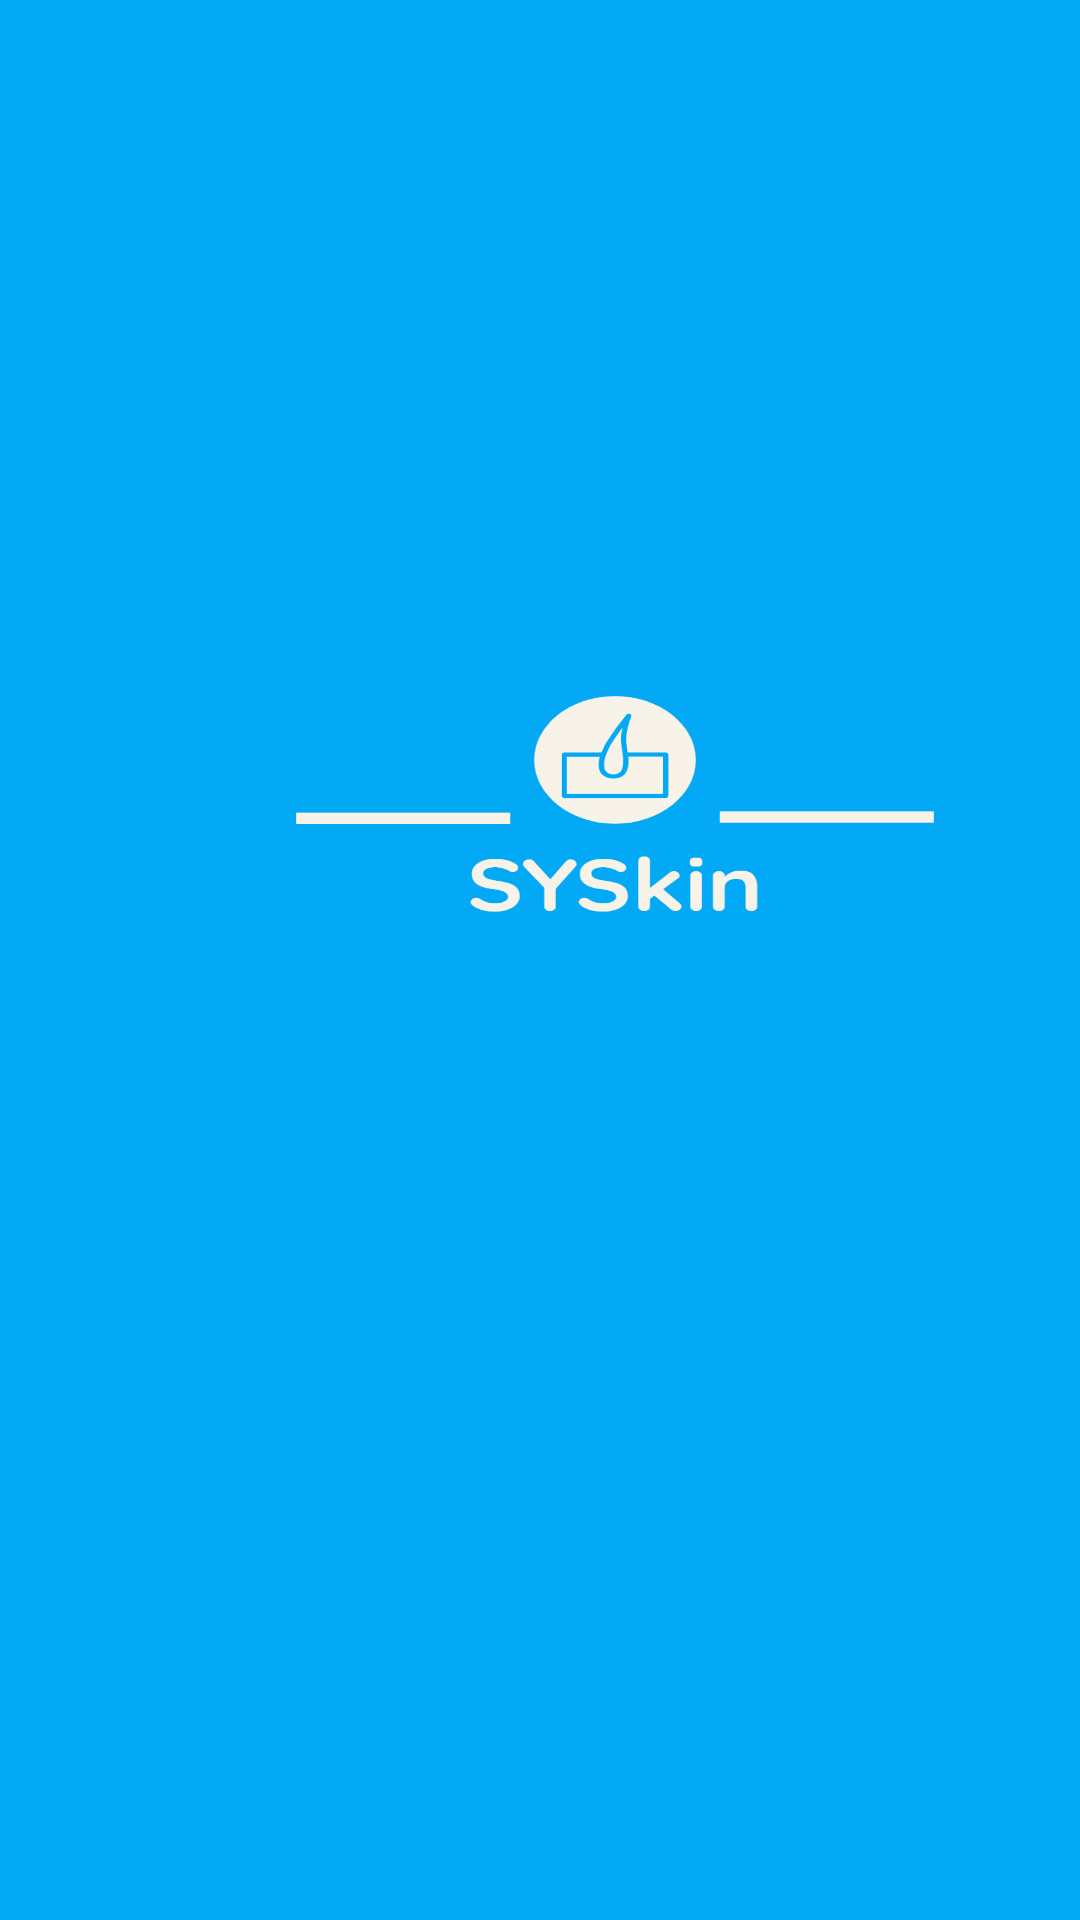

The Android layout XML behind this screen, and the referenced resources:
<!-- AndroidManifest.xml: application theme Theme.Skin_cancer_detection -->
<!-- res/layout/activity_splash.xml -->
<?xml version="1.0" encoding="utf-8"?>
<androidx.constraintlayout.widget.ConstraintLayout xmlns:android="http://schemas.android.com/apk/res/android"
    xmlns:app="http://schemas.android.com/apk/res-auto"
    xmlns:tools="http://schemas.android.com/tools"
    android:layout_width="match_parent"
    android:layout_height="match_parent"
    tools:context=".SplashActivity"
    android:background="#03a9f4">

    <LinearLayout
        android:layout_width="match_parent"
        android:layout_height="match_parent"
        tools:layout_editor_absoluteX="63dp"
        tools:layout_editor_absoluteY="0dp">

        <ImageView
            android:id="@+id/imageView3"
            android:layout_width="300dp"
            android:layout_height="237dp"
            android:layout_marginLeft="55dp"
            android:layout_marginTop="150dp"
            android:background="@drawable/syskin_logos_transparent"
            tools:srcCompat="@tools:sample/backgrounds/scenic" />

    </LinearLayout>


</androidx.constraintlayout.widget.ConstraintLayout>
<!-- resources referenced by this layout -->
<resources>
  <!-- drawable syskin_logos_transparent: png bitmap (drawable, 50617 bytes) -->
  <style name="Theme.Skin_cancer_detection" parent="Theme.MaterialComponents.DayNight.NoActionBar">
          
          <item name="colorPrimary">@android:color/black</item>
          <item name="colorPrimaryVariant">@color/black</item>
          <item name="colorOnPrimary">@color/black</item>
          
          <item name="colorSecondary">@color/black</item>
          <item name="colorSecondaryVariant">@color/black</item>
          <item name="colorOnSecondary">@color/black</item>
          
          <item name="android:statusBarColor" tools:targetApi="l">?attr/colorPrimaryVariant</item>
          
          <item name="windowActionBarOverlay">false</item>
          <item name="android:actionMenuTextColor">@color/black</item>
  
      </style>
  <color name="black">#FF000000</color>
</resources>
